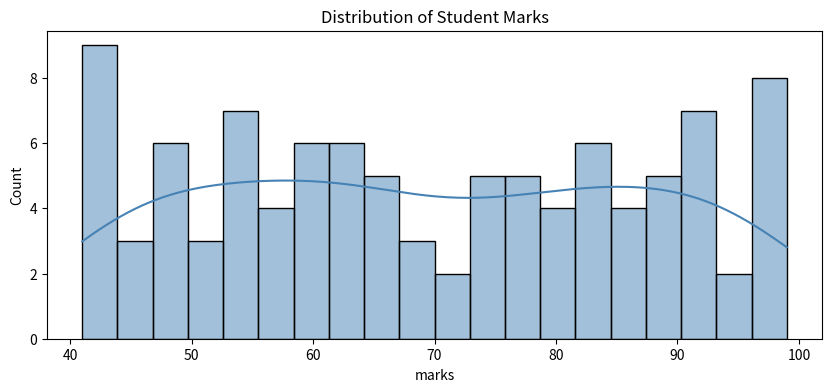

Generate this figure with matplotlib:
import seaborn as sns
import matplotlib.pyplot as plt
import pandas as pd
import numpy as np

np.random.seed(42)
# Data
df = pd.DataFrame({
    'marks':        np.random.randint(40,100,100),
    'study_hours':  np.random.uniform(2,10,100),
    'city':         np.random.choice(['Bhopal','Indore','Jabalpur'],100),
    'gender':       np.random.choice(['Male','Female'],100)})

#Histogram with KDE - see the distribution
plt.figure(figsize =(10,4))
sns.histplot(df['marks'], bins=20, kde=True,color='steelblue')
plt.title('Distribution of Student Marks')
plt.show()
